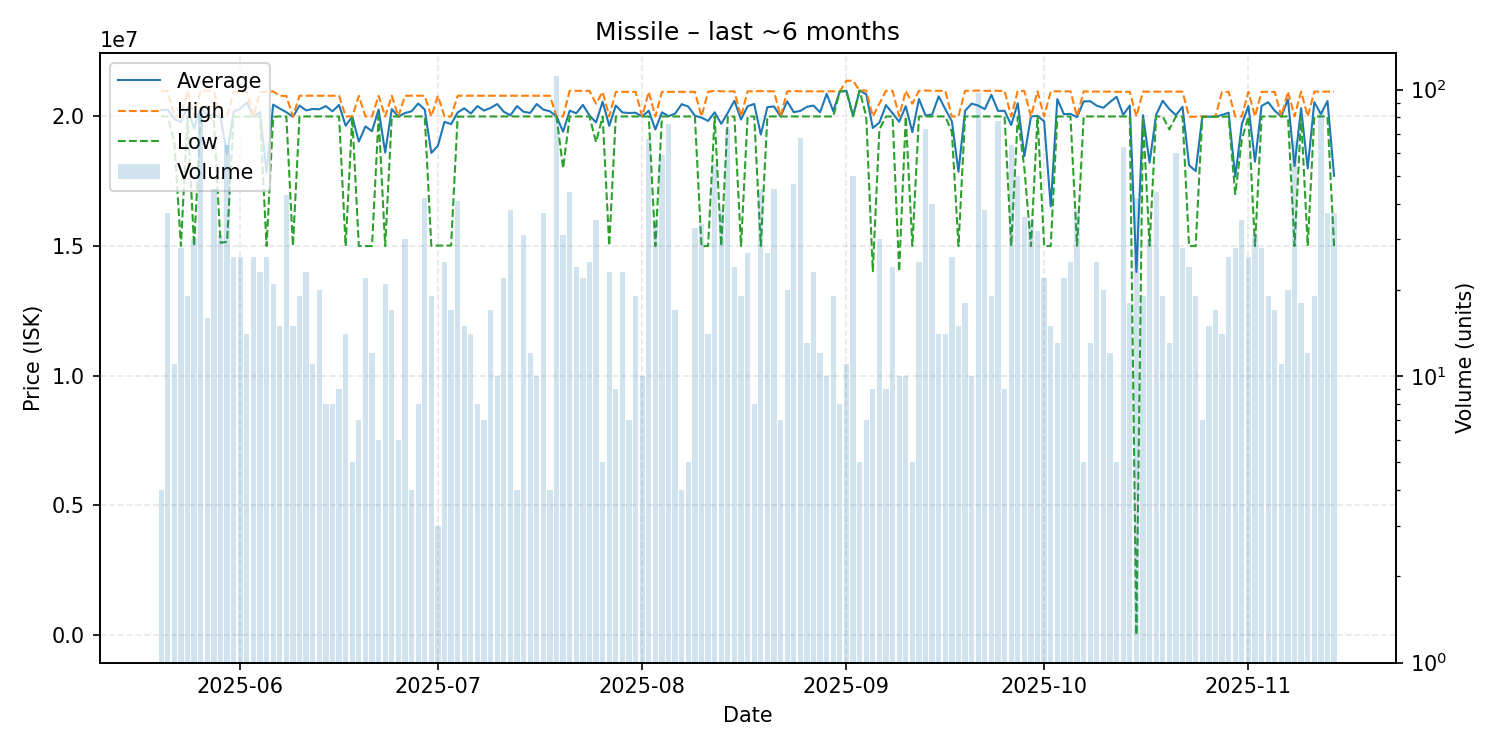

The file beside this chart, header and first rows:
date, average, highest, lowest, order_count, volume
2025-05-20, 20245000, 20980000, 20000000, 3, 4
2025-05-21, 20263243, 20980000, 20000000, 10, 37
2025-05-22, 19905455, 20000000, 19000000, 6, 11
2025-05-23, 19783571, 20000000, 15005000, 8, 28
2025-05-24, 20355789, 20980000, 20000000, 11, 19
2025-05-25, 19529667, 20000000, 15000000, 14, 30
2025-05-26, 20352048, 21010000, 20000000, 17, 83
2025-05-27, 20030625, 20990000, 20000000, 6, 16
2025-05-28, 20074000, 20980000, 19900000, 11, 45
2025-05-29, 19965161, 20000000, 15130000, 10, 31
2025-05-30, 18545312, 20000000, 15160000, 15, 64
2025-05-31, 20181923, 20950000, 20000000, 10, 26
2025-06-01, 20296923, 20950000, 19990000, 17, 26
2025-06-02, 20537143, 20940000, 20000000, 5, 14
2025-06-03, 19999615, 20000000, 19990000, 7, 26
2025-06-04, 20163478, 20940000, 20000000, 10, 23
2025-06-05, 17838077, 20950000, 15000000, 14, 26
2025-06-06, 20456190, 20970000, 19990000, 6, 21
2025-06-07, 20306667, 20800000, 20000000, 9, 15
2025-06-08, 20165581, 20790000, 20000000, 16, 43
2025-06-09, 19986000, 20000000, 15000000, 11, 15
2025-06-10, 20421053, 20800000, 20000000, 12, 19
2025-06-11, 20234783, 20800000, 20000000, 13, 23
2025-06-12, 20290909, 20800000, 20000000, 9, 11
2025-06-13, 20277000, 20800000, 20000000, 9, 20
2025-06-14, 20400000, 20800000, 20000000, 3, 8
2025-06-15, 20200000, 20800000, 20000000, 5, 8
2025-06-16, 20444444, 20800000, 20000000, 6, 9
2025-06-17, 19642857, 20000000, 15000000, 5, 14
2025-06-18, 19992000, 20000000, 19990000, 2, 5
2025-06-19, 19028571, 20800000, 15000000, 4, 7
2025-06-20, 19618182, 20000000, 15000000, 13, 22
2025-06-21, 19433333, 20000000, 15000000, 8, 12
2025-06-22, 20266667, 20800000, 20000000, 5, 6
2025-06-23, 18609524, 20000000, 15000000, 9, 21
2025-06-24, 20285294, 20800000, 20000000, 12, 17
2025-06-25, 20000000, 20000000, 20000000, 3, 6
2025-06-26, 20133333, 20800000, 20000000, 8, 30
2025-06-27, 20200000, 20800000, 20000000, 3, 4
2025-06-28, 20500000, 20800000, 20000000, 8, 8
2025-06-29, 20266667, 20800000, 20000000, 12, 42
2025-06-30, 18592632, 20000000, 15010000, 7, 19
2025-07-01, 18873333, 20800000, 15020000, 3, 3
2025-07-02, 19793600, 20000000, 15020000, 8, 25
2025-07-03, 19703529, 20000000, 15020000, 6, 17
2025-07-04, 20155610, 20800000, 20000000, 10, 41
2025-07-05, 20315333, 20800000, 19990000, 7, 15
2025-07-06, 20114286, 20800000, 20000000, 5, 14
2025-07-07, 20400000, 20800000, 20000000, 7, 8
2025-07-08, 20228571, 20800000, 20000000, 6, 7
2025-07-09, 20329412, 20800000, 20000000, 8, 17
2025-07-10, 20480000, 20800000, 20000000, 8, 10
2025-07-11, 20181818, 20800000, 20000000, 9, 22
2025-07-12, 20042105, 20800000, 20000000, 11, 38
2025-07-13, 20400000, 20800000, 20000000, 4, 4
2025-07-14, 20180645, 20800000, 20000000, 9, 31
2025-07-15, 20137500, 20800000, 20000000, 8, 12
2025-07-16, 20480000, 20800000, 20000000, 6, 10
2025-07-17, 20264595, 20800000, 20000000, 16, 37
2025-07-18, 20200000, 20800000, 20000000, 4, 4
... 119 more rows
